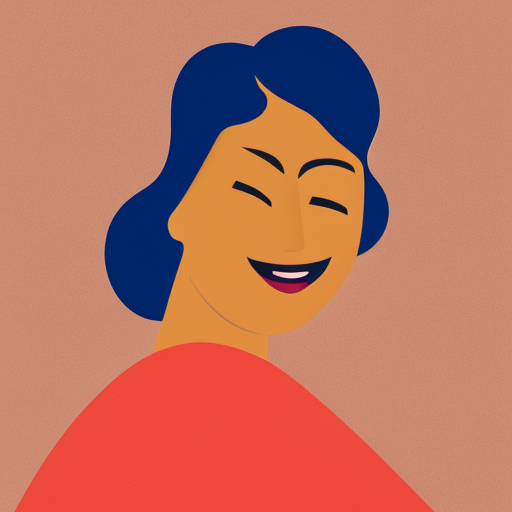
Generation parameters embedded in this image by AUTOMATIC1111 Stable Diffusion web UI or a fork of it (Forge, ...) (PNG 'parameters' text chunk):
A profile picture of a single figure, looking at the viewer, smiling, alegria,  flat colors
Negative prompt: (bad resolution), (blurry), (pixelated), out of frame, malformed face
Steps: 20, Sampler: DPM++ 2M Karras, CFG scale: 7, Seed: 776906947, Size: 512x512, Model hash: 88ecb78256, Model: v2-1_512-ema-pruned